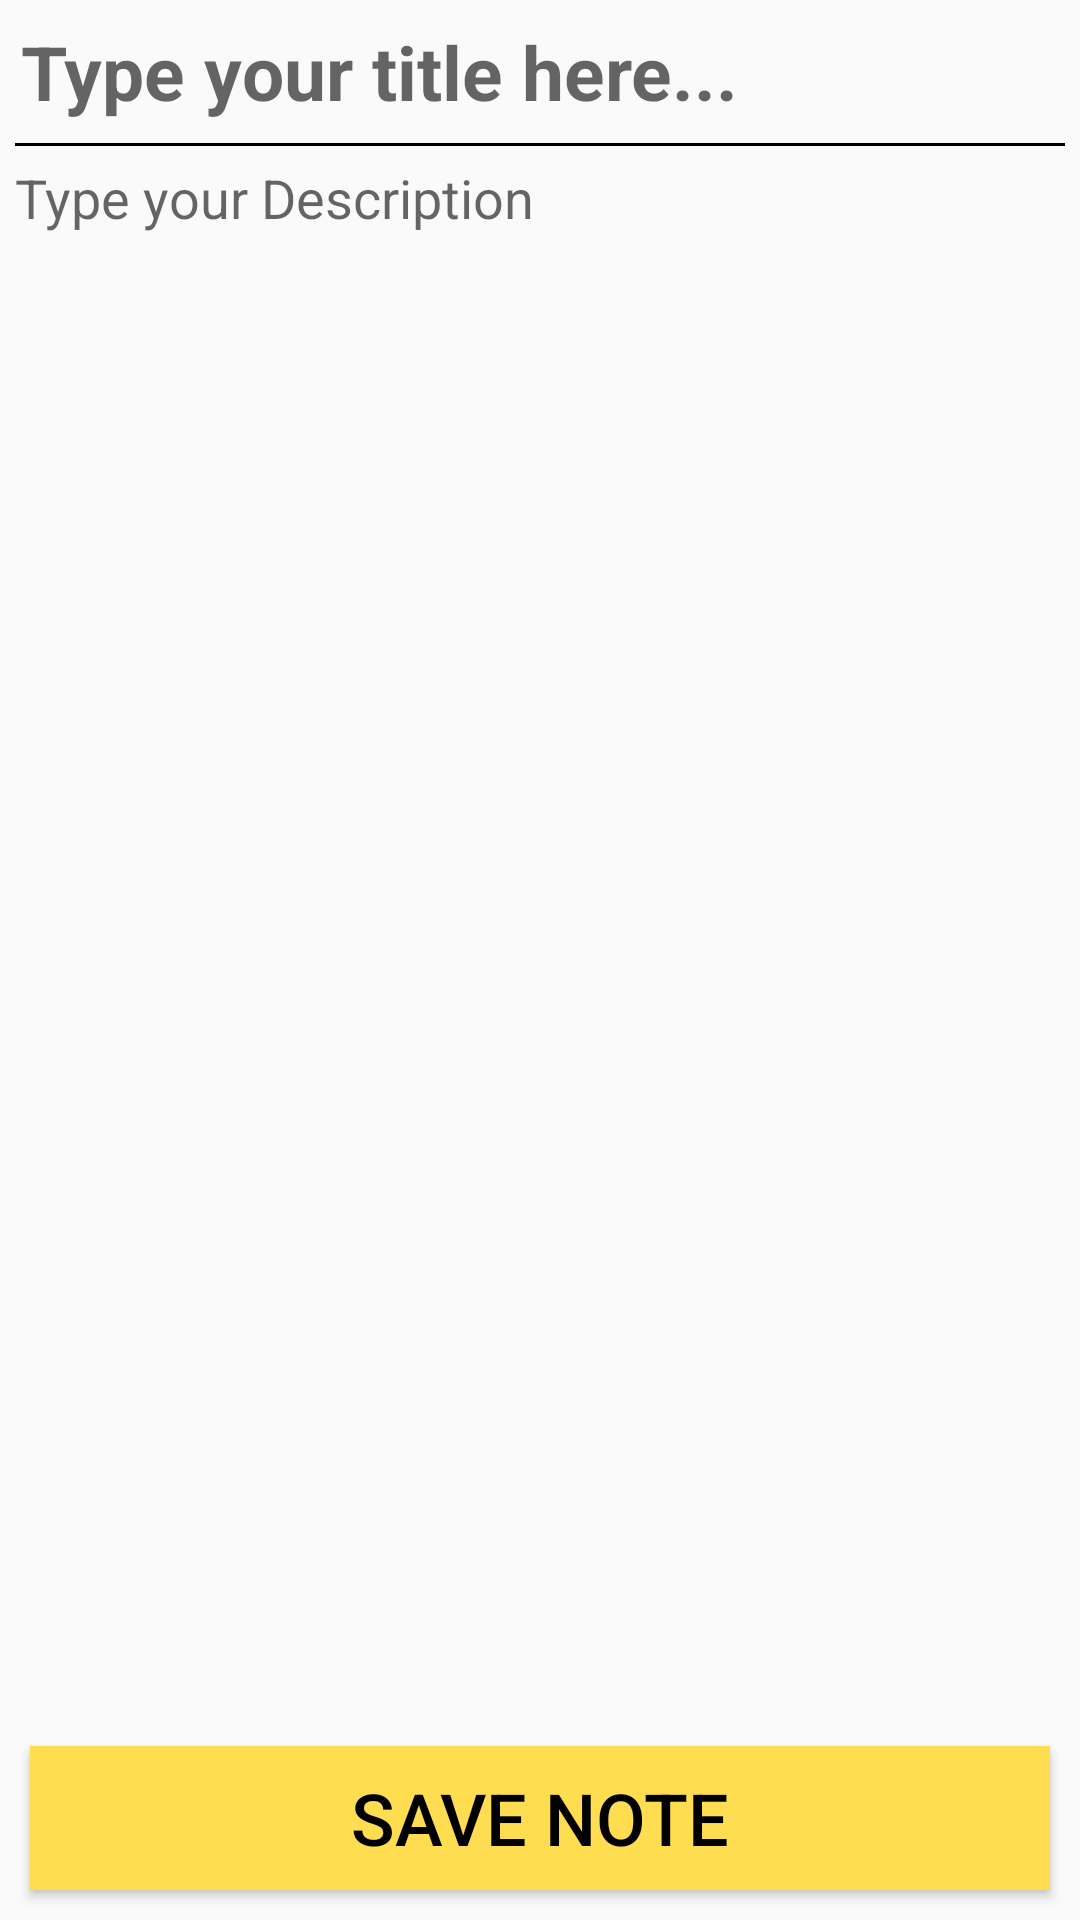

Reconstruct the res/layout file that produces this screen, plus the resources it refers to.
<!-- AndroidManifest.xml: activity theme AppTheme.ActionBar -->
<!-- res/layout/activity_new_note.xml -->
<?xml version="1.0" encoding="utf-8"?>
<androidx.coordinatorlayout.widget.CoordinatorLayout xmlns:android="http://schemas.android.com/apk/res/android"
    xmlns:app="http://schemas.android.com/apk/res-auto"
    xmlns:tools="http://schemas.android.com/tools"
    android:layout_width="match_parent"
    android:layout_height="match_parent"
    tools:context=".NewNoteActivity">

    <LinearLayout
        android:layout_width="match_parent"
        android:layout_height="match_parent"
        android:orientation="vertical">

        <EditText
            android:id="@+id/etnntitle"
            android:layout_width="match_parent"
            android:layout_height="wrap_content"
            android:layout_margin="2dp"
            android:background="@android:color/transparent"
            android:hint="Type your title here..."
            android:padding="5dp"
            android:textSize="25dp"
            android:textStyle="bold" />

        <View
            android:layout_width="match_parent"
            android:layout_height="1dp"
            android:layout_marginLeft="5dp"
            android:layout_marginRight="5dp"
            android:background="#000" />

        <EditText
            android:id="@+id/etnndesc"
            android:layout_width="match_parent"
            android:layout_height="match_parent"
            android:layout_margin="2dp"
            android:layout_weight="1"
            android:background="@android:color/transparent"
            android:ems="10"
            android:gravity="top"
            android:hint="Type your Description"
            android:padding="3dp"
            android:textSize="18sp" />

        <Button
            android:id="@+id/btnnnote"
            android:layout_width="match_parent"
            android:layout_height="wrap_content"
            android:layout_margin="10dp"
            android:background="@drawable/create_button"
            android:text="SAVE NOTE"
            android:textColor="#000"
            android:textSize="24sp" />

    </LinearLayout>

</androidx.coordinatorlayout.widget.CoordinatorLayout>
<!-- resources referenced by this layout -->
<resources>
  <!-- drawable create_button (drawable) -->
  <?xml version="1.0" encoding="utf-8"?>
  <selector xmlns:android="http://schemas.android.com/apk/res/android">
  
      <item android:state_pressed="true">
          <shape android:shape="rectangle">
              <solid android:color="#EBAC00"/>
          </shape>
      </item>
  
      <item android:state_focused="true">
          <shape android:shape="rectangle">
              <solid android:color="#FFC107"/>
          </shape>
      </item>
  
      <item>
          <shape android:shape="rectangle">
              <solid android:color="#FFDD50"/>
          </shape>
      </item>
  
  </selector>
  <style name="AppTheme.ActionBar">
          <item name="colorPrimary">#21F3D3</item>
          <item name="android:textColor">#000</item>
      </style>
</resources>
